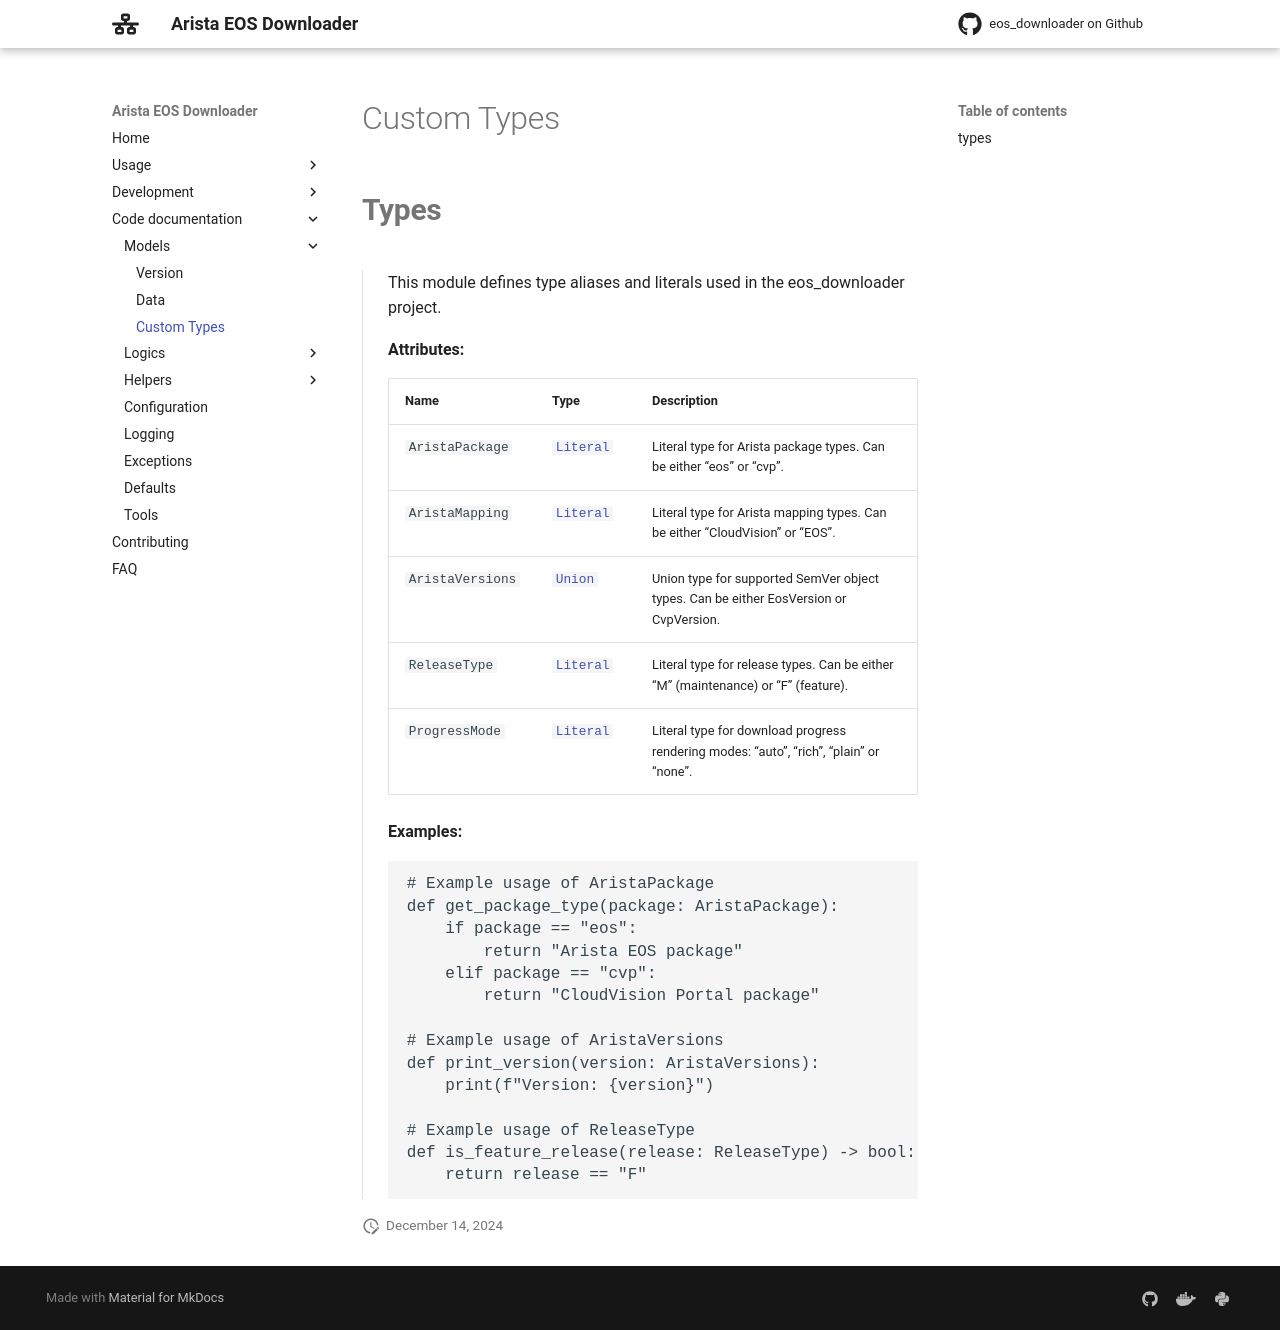

repository: titom73/eos-downloader · page: main/api/models/custom_types/index.html · generator: mkdocs

## ::: eos_downloader.models.types
